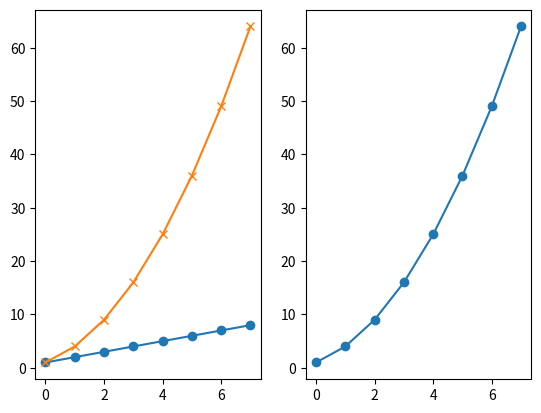
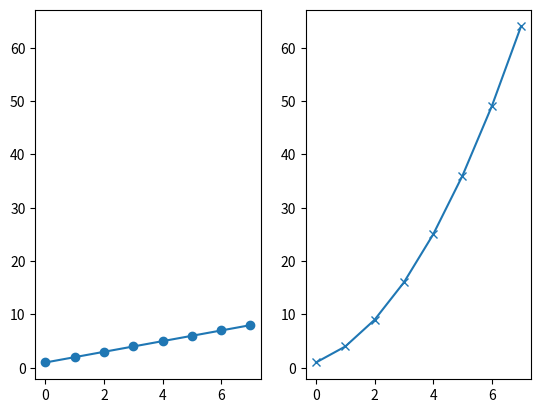
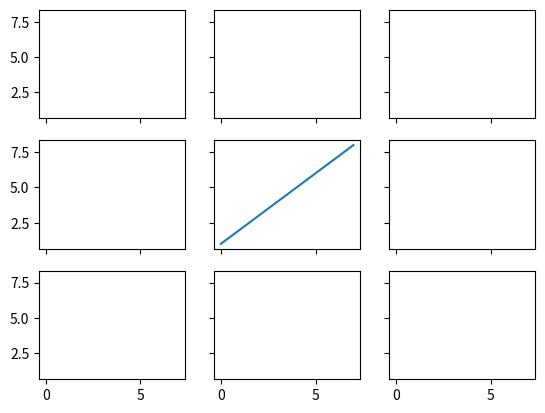
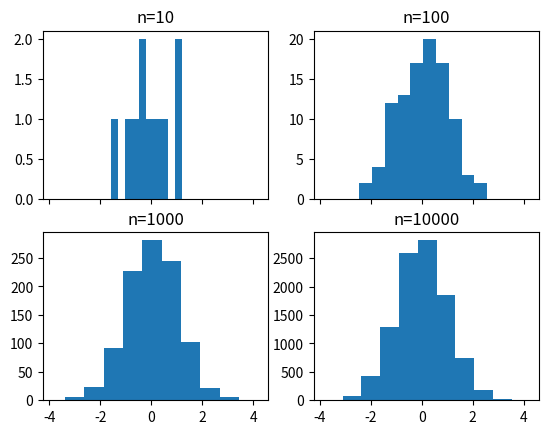
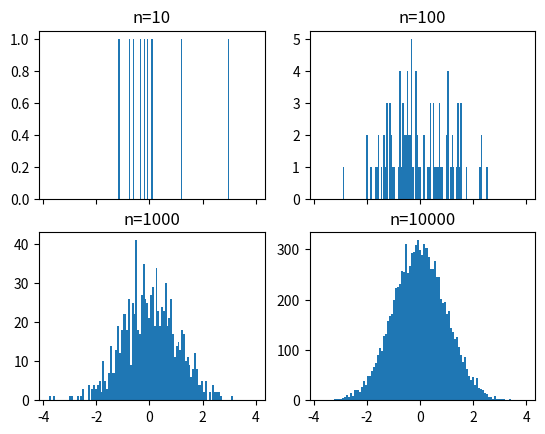
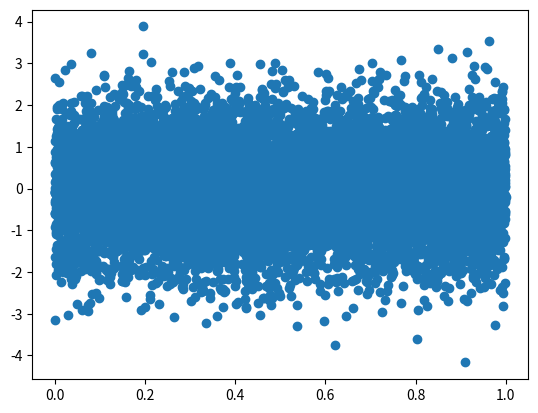
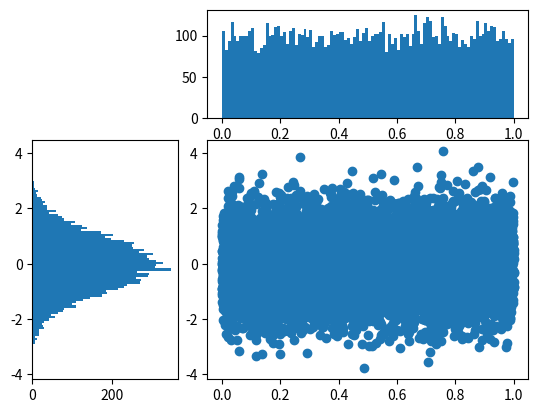

These charts were generated, in order, by the following Python code: (Note: this script raises an exception after producing the figures.)

# coding: utf-8

# # Subplots

# In[1]:

get_ipython().magic('matplotlib notebook')

import matplotlib.pyplot as plt
import numpy as np

get_ipython().magic('pinfo plt.subplot')


# In[2]:

plt.figure()
# subplot with 1 row, 2 columns, and current axis is 1st subplot axes
plt.subplot(1, 2, 1)

linear_data = np.array([1,2,3,4,5,6,7,8])

plt.plot(linear_data, '-o')


# In[3]:

exponential_data = linear_data**2 

# subplot with 1 row, 2 columns, and current axis is 2nd subplot axes
plt.subplot(1, 2, 2)
plt.plot(exponential_data, '-o')


# In[4]:

# plot exponential data on 1st subplot axes
plt.subplot(1, 2, 1)
plt.plot(exponential_data, '-x')


# In[5]:

plt.figure()
ax1 = plt.subplot(1, 2, 1)
plt.plot(linear_data, '-o')
# pass sharey=ax1 to ensure the two subplots share the same y axis
ax2 = plt.subplot(1, 2, 2, sharey=ax1)
plt.plot(exponential_data, '-x')


# In[6]:

plt.figure()
# the right hand side is equivalent shorthand syntax
plt.subplot(1,2,1) == plt.subplot(121)


# In[7]:

# create a 3x3 grid of subplots
fig, ((ax1,ax2,ax3), (ax4,ax5,ax6), (ax7,ax8,ax9)) = plt.subplots(3, 3, sharex=True, sharey=True)
# plot the linear_data on the 5th subplot axes 
ax5.plot(linear_data, '-')


# In[8]:

# set inside tick labels to visible
for ax in plt.gcf().get_axes():
    for label in ax.get_xticklabels() + ax.get_yticklabels():
        label.set_visible(True)


# In[9]:

# necessary on some systems to update the plot
plt.gcf().canvas.draw()


# # Histograms

# In[10]:

# create 2x2 grid of axis subplots
fig, ((ax1, ax2), (ax3, ax4)) = plt.subplots(2, 2, sharex=True)
axs = [ax1,ax2,ax3,ax4]

# draw n = 10, 100, 1000, and 10000 samples from the normal distribution and plot corresponding histograms
for n in range(0,len(axs)):
    sample_size = 10**(n+1)
    sample = np.random.normal(loc=0.0, scale=1.0, size=sample_size)
    axs[n].hist(sample)
    axs[n].set_title('n={}'.format(sample_size))


# In[11]:

# repeat with number of bins set to 100
fig, ((ax1, ax2), (ax3, ax4)) = plt.subplots(2, 2, sharex=True)
axs = [ax1,ax2,ax3,ax4]

for n in range(0,len(axs)):
    sample_size = 10**(n+1)
    sample = np.random.normal(loc=0.0, scale=1.0, size=sample_size)
    axs[n].hist(sample, bins=100)
    axs[n].set_title('n={}'.format(sample_size))


# In[12]:

plt.figure()
Y = np.random.normal(loc=0.0, scale=1.0, size=10000)
X = np.random.random(size=10000)
plt.scatter(X,Y)


# In[13]:

# use gridspec to partition the figure into subplots
import matplotlib.gridspec as gridspec

plt.figure()
gspec = gridspec.GridSpec(3, 3)

top_histogram = plt.subplot(gspec[0, 1:])
side_histogram = plt.subplot(gspec[1:, 0])
lower_right = plt.subplot(gspec[1:, 1:])


# In[14]:

Y = np.random.normal(loc=0.0, scale=1.0, size=10000)
X = np.random.random(size=10000)
lower_right.scatter(X, Y)
top_histogram.hist(X, bins=100)
s = side_histogram.hist(Y, bins=100, orientation='horizontal')


# In[15]:

# clear the histograms and plot normed histograms
top_histogram.clear()
top_histogram.hist(X, bins=100, normed=True)
side_histogram.clear()
side_histogram.hist(Y, bins=100, orientation='horizontal', normed=True)
# flip the side histogram's x axis
side_histogram.invert_xaxis()


# In[16]:

# change axes limits
for ax in [top_histogram, lower_right]:
    ax.set_xlim(0, 1)
for ax in [side_histogram, lower_right]:
    ax.set_ylim(-5, 5)


# ![MOOC DATA](moocdata.png "Image")

# # Box and Whisker Plots

# In[17]:

import pandas as pd
normal_sample = np.random.normal(loc=0.0, scale=1.0, size=10000)
random_sample = np.random.random(size=10000)
gamma_sample = np.random.gamma(2, size=10000)

df = pd.DataFrame({'normal': normal_sample, 
                   'random': random_sample, 
                   'gamma': gamma_sample})


# In[18]:

df.describe()


# In[19]:

plt.figure()
# create a boxplot of the normal data, assign the output to a variable to supress output
_ = plt.boxplot(df['normal'], whis='range')


# In[20]:

# clear the current figure
plt.clf()
# plot boxplots for all three of df's columns
_ = plt.boxplot([ df['normal'], df['random'], df['gamma'] ], whis='range')


# In[21]:

plt.figure()
_ = plt.hist(df['gamma'], bins=100)


# In[22]:

import mpl_toolkits.axes_grid1.inset_locator as mpl_il

plt.figure()
plt.boxplot([ df['normal'], df['random'], df['gamma'] ], whis='range')
# overlay axis on top of another 
ax2 = mpl_il.inset_axes(plt.gca(), width='60%', height='40%', loc=2)
ax2.hist(df['gamma'], bins=100)
ax2.margins(x=0.5)


# In[23]:

# switch the y axis ticks for ax2 to the right side
ax2.yaxis.tick_right()


# In[24]:

# if `whis` argument isn't passed, boxplot defaults to showing 1.5*interquartile (IQR) whiskers with outliers
plt.figure()
_ = plt.boxplot([ df['normal'], df['random'], df['gamma'] ] )


# # Heatmaps

# In[25]:

plt.figure()

Y = np.random.normal(loc=0.0, scale=1.0, size=10000)
X = np.random.random(size=10000)
_ = plt.hist2d(X, Y, bins=25)


# In[26]:

plt.figure()
_ = plt.hist2d(X, Y, bins=100)


# In[27]:

# add a colorbar legend
plt.colorbar()


# # Animations

# In[28]:

import matplotlib.animation as animation

n = 100
x = np.random.randn(n)


# In[29]:

# create the function that will do the plotting, where curr is the current frame
def update(curr):
    # check if animation is at the last frame, and if so, stop the animation a
    if curr == n: 
        a.event_source.stop()
    plt.cla()
    bins = np.arange(-4, 4, 0.5)
    plt.hist(x[:curr], bins=bins)
    plt.axis([-4,4,0,30])
    plt.gca().set_title('Sampling the Normal Distribution')
    plt.gca().set_ylabel('Frequency')
    plt.gca().set_xlabel('Value')
    plt.annotate('n = {}'.format(curr), [3,27])


# In[30]:

fig = plt.figure()
a = animation.FuncAnimation(fig, update, interval=100)


# # Interactivity

# In[ ]:

plt.figure()
data = np.random.rand(10)
plt.plot(data)

def onclick(event):
    plt.cla()
    plt.plot(data)
    plt.gca().set_title('Event at pixels {},{} \nand data {},{}'.format(event.x, event.y, event.xdata, event.ydata))

# tell mpl_connect we want to pass a 'button_press_event' into onclick when the event is detected
plt.gcf().canvas.mpl_connect('button_press_event', onclick)


# In[ ]:

from random import shuffle
origins = ['China', 'Brazil', 'India', 'USA', 'Canada', 'UK', 'Germany', 'Iraq', 'Chile', 'Mexico']

shuffle(origins)

df = pd.DataFrame({'height': np.random.rand(10),
                   'weight': np.random.rand(10),
                   'origin': origins})
df


# In[ ]:

plt.figure()
# picker=5 means the mouse doesn't have to click directly on an event, but can be up to 5 pixels away
plt.scatter(df['height'], df['weight'], picker=5)
plt.gca().set_ylabel('Weight')
plt.gca().set_xlabel('Height')


# In[ ]:

def onpick(event):
    origin = df.iloc[event.ind[0]]['origin']
    plt.gca().set_title('Selected item came from {}'.format(origin))

# tell mpl_connect we want to pass a 'pick_event' into onpick when the event is detected
plt.gcf().canvas.mpl_connect('pick_event', onpick)

